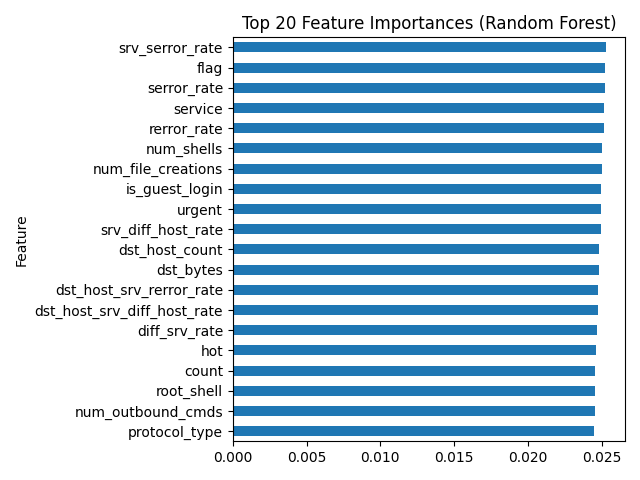

Data behind this chart, as committed beside it:
Feature, Importance
srv_serror_rate, 0.02532
flag, 0.02525
serror_rate, 0.02523
service, 0.02514
rerror_rate, 0.02514
num_shells, 0.02505
num_file_creations, 0.02504
is_guest_login, 0.02495
urgent, 0.02495
srv_diff_host_rate, 0.02494
dst_host_count, 0.02484
dst_bytes, 0.02482
dst_host_srv_rerror_rate, 0.02479
dst_host_srv_diff_host_rate, 0.02473
diff_srv_rate, 0.0247
hot, 0.02465
count, 0.02456
root_shell, 0.02455
num_outbound_cmds, 0.02452
protocol_type, 0.02448
num_compromised, 0.02441
is_host_login, 0.02436
dst_host_srv_serror_rate, 0.02434
dst_host_rerror_rate, 0.02431
land, 0.02419
dst_host_srv_count, 0.02419
duration, 0.02406
num_access_files, 0.02405
num_failed_logins, 0.02404
dst_host_serror_rate, 0.02403
src_bytes, 0.02395
num_root, 0.02387
dst_host_same_src_port_rate, 0.02385
dst_host_diff_srv_rate, 0.02385
wrong_fragment, 0.02379
dst_host_same_srv_rate, 0.02378
su_attempted, 0.02376
logged_in, 0.02362
srv_rerror_rate, 0.02349
srv_count, 0.02345
same_srv_rate, 0.02297
